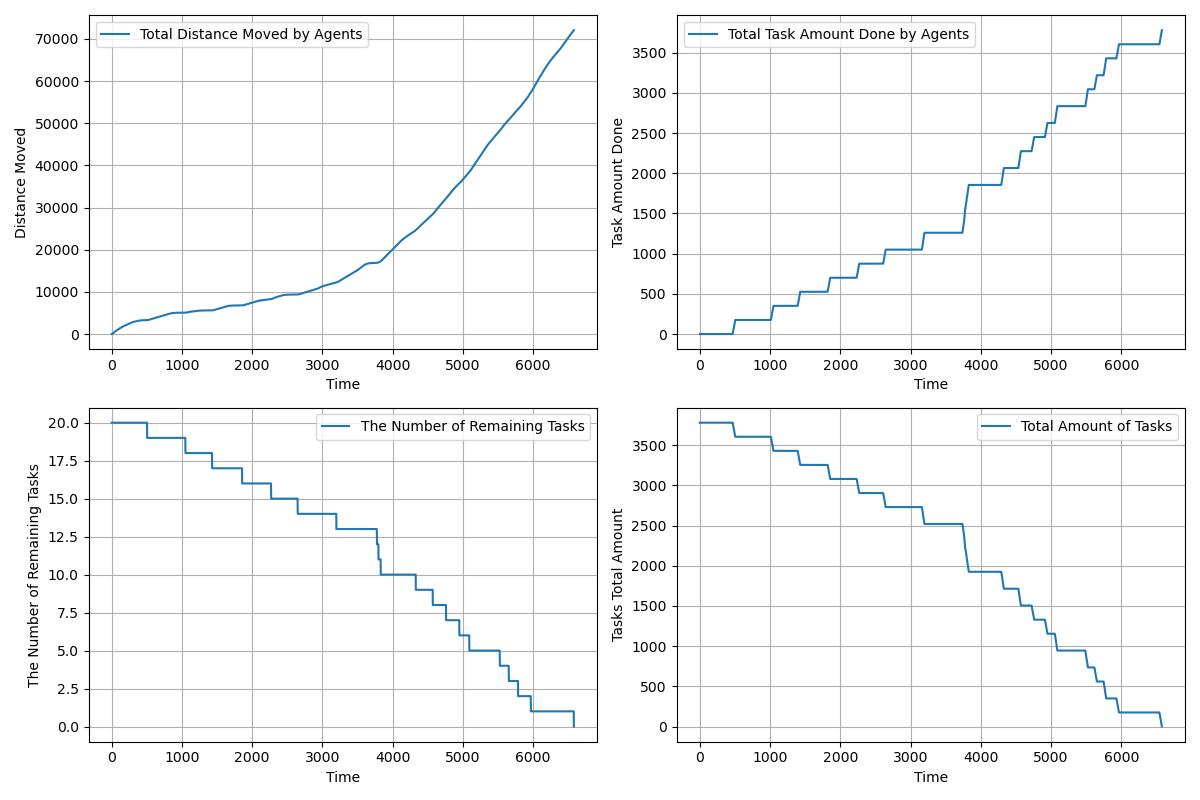

Data behind this chart, as committed beside it:
time, agents_total_distance_moved, agents_total_task_amount_done, completed_tasks, remaining_tasks, tasks_total_amount_left
1.0, 0.9, 0.0, 0, 20, 3780
2.0, 2.7, 0.0, 0, 20, 3780
3.0, 5.4, 0.0, 0, 20, 3780
4.0, 9.0, 0.0, 0, 20, 3780
5.0, 13.5, 0.0, 0, 20, 3780
6.0, 18.9, 0.0, 0, 20, 3780
7.0, 25.2, 0.0, 0, 20, 3780
8.0, 32.4, 0.0, 0, 20, 3780
9.0, 40.5, 0.0, 0, 20, 3780
10.0, 49.5, 0.0, 0, 20, 3780
11.0, 59.4, 0.0, 0, 20, 3780
12.0, 70.2, 0.0, 0, 20, 3780
13.0, 81.25, 0.0, 0, 20, 3780
14.0, 93.15, 0.0, 0, 20, 3780
15.0, 105.9, 0.0, 0, 20, 3780
16.0, 119.5, 0.0, 0, 20, 3780
17.0, 134, 0.0, 0, 20, 3780
18.0, 149.2, 0.0, 0, 20, 3780
19.0, 165.4, 0.0, 0, 20, 3780
20.0, 182.4, 0.0, 0, 20, 3780
21.0, 199.4, 0.0, 0, 20, 3780
22.0, 216.4, 0.0, 0, 20, 3780
23.0, 233.4, 0.0, 0, 20, 3780
24.0, 250.4, 0.0, 0, 20, 3780
25.0, 267.4, 0.0, 0, 20, 3780
26.0, 283.4, 0.0, 0, 20, 3780
27.0, 299.4, 0.0, 0, 20, 3780
28.0, 315.4, 0.0, 0, 20, 3780
29.0, 331.4, 0.0, 0, 20, 3780
30.0, 347.3, 0.0, 0, 20, 3780
31.0, 363.2, 0.0, 0, 20, 3780
32.0, 379.1, 0.0, 0, 20, 3780
33.0, 394.1, 0.0, 0, 20, 3780
34.0, 409.1, 0.0, 0, 20, 3780
35.0, 424.1, 0.0, 0, 20, 3780
36.0, 439.1, 0.0, 0, 20, 3780
37.0, 453.1, 0.0, 0, 20, 3780
38.0, 467.1, 0.0, 0, 20, 3780
39.0, 481.1, 0.0, 0, 20, 3780
40.0, 495.1, 0.0, 0, 20, 3780
41.0, 509.1, 0.0, 0, 20, 3780
42.0, 523.1, 0.0, 0, 20, 3780
43.0, 537.1, 0.0, 0, 20, 3780
44.0, 550.1, 0.0, 0, 20, 3780
45.0, 563.1, 0.0, 0, 20, 3780
46.0, 576, 0.0, 0, 20, 3780
47.0, 588.9, 0.0, 0, 20, 3780
48.0, 600.9, 0.0, 0, 20, 3780
49.0, 612.9, 0.0, 0, 20, 3780
50.0, 624.9, 0.0, 0, 20, 3780
51.0, 636.9, 0.0, 0, 20, 3780
52.0, 648.9, 0.0, 0, 20, 3780
53.0, 660.9, 0.0, 0, 20, 3780
54.0, 672.9, 0.0, 0, 20, 3780
55.0, 684.9, 0.0, 0, 20, 3780
56.0, 696.9, 0.0, 0, 20, 3780
57.0, 708.9, 0.0, 0, 20, 3780
58.0, 720.9, 0.0, 0, 20, 3780
59.0, 732.9, 0.0, 0, 20, 3780
60.0, 744.9, 0.0, 0, 20, 3780
... 6,518 more rows
